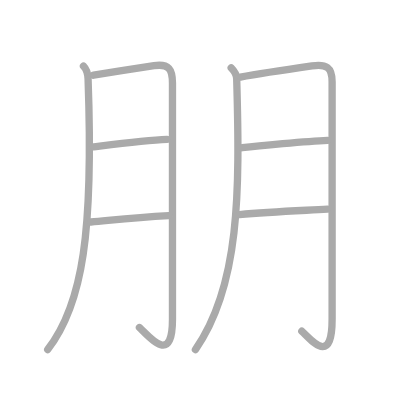
t = 0.00 s
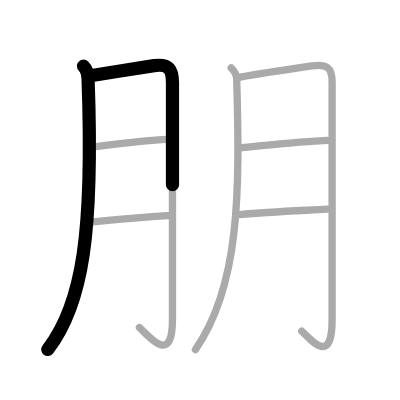
t = 1.50 s
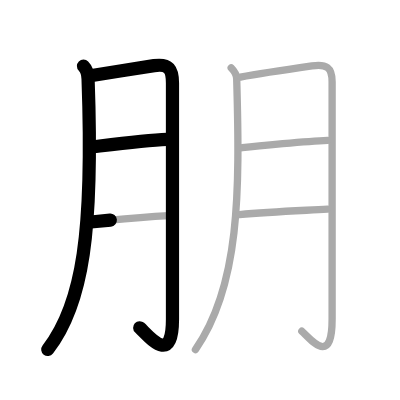
t = 3.25 s
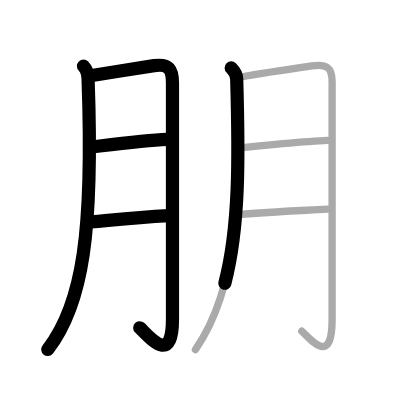
t = 4.75 s
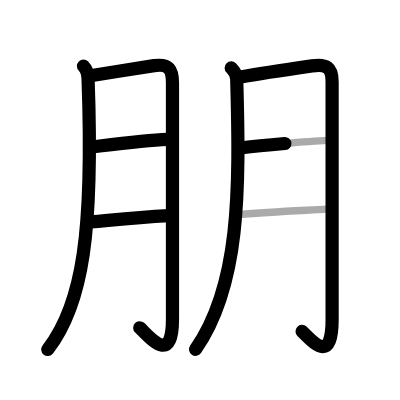
t = 6.50 s
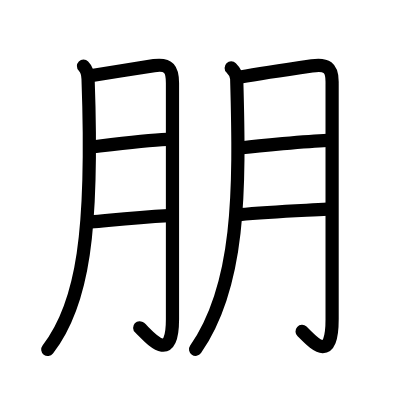
t = 8.00 s

The animated SVG that drew these frames (rendered in a browser with its animation timeline set to each time). Animation: 8 SMIL elements (animate=8); one cycle of 8.00 s.

<?xml version="1.0" standalone="no"?>
<!DOCTYPE svg PUBLIC "-//W3C//DTD SVG 1.1//EN"   "http://www.w3.org/Graphics/SVG/1.1/DTD/svg11.dtd">
<svg width="400px" height="400px"  version="1.1" xmlns="http://www.w3.org/2000/svg">
  <defs>
    <marker id="Triangle" viewBox="0 0 10 10" refX="0" refY="5" markerUnits="strokeWidth" markerWidth="3" style="stroke-opacity:0%;fill:#aaaaaa;" markerHeight="2" orient="auto">
      <path d="M 0 0 L 10 5 L 0 10 z" />
    </marker>
    
    <marker id="Arrow" viewBox="0 0 10 10" refX="5" refY="5" markerUnits="strokeWidth" markerWidth="1.8" style="stroke-opacity:0%;fill:#770000;" markerHeight="2" orient="auto">
      <path d="M 0 4 L 6 4 L 4 1 L 10 5 L 4 9 L 6 6 L 0 6 z" />
        <circle cx="5" cy="5" r="5" />
      </marker>
    
    <marker id="TriangleRed" viewBox="0 0 10 10" refX="0" refY="5" markerUnits="strokeWidth" markerWidth="3" style="stroke-opacity:0%;fill:#CC0000;" markerHeight="2" orient="auto">
      <path d="M 0 0 L 10 5 L 0 10 z" />
    </marker>
    
    <marker id="ArrowRed" viewBox="0 0 10 10" refX="5" refY="5" markerUnits="strokeWidth" markerWidth="1.8" style="stroke-opacity:0%;fill:#CC0000;" markerHeight="2" orient="auto">
      <path d="M 0 4 L 6 4 L 4 1 L 10 5 L 4 9 L 6 6 L 0 6 z" />
        <circle cx="5" cy="5" r="5" />
      </marker>
    
  </defs>
  
  <path style="fill:#ffffff; fill-opacity:100%; fill-rule:evenodd; stroke-width:0;" d="M 0 0 L 400px 0 L 400px 400px L 0 400px L 0 0" />

  <g transform="scale(3.6697247706422 3.6697247706422)">
<path style="fill:none; fill-opacity:0%; fill-rule:evenodd; stroke:#aaaaaa; stroke-opacity:100%; stroke-width: 1.5pt; stroke-linejoin:round; stroke-linecap:round;" d="M22.75 18c0.94 0.94 1.2 2.13 1.25 3.5c1.5 41.5-1.38 61.38-11 73.75"></path>
<path style="fill:none; fill-opacity:0%; fill-rule:evenodd; stroke:#aaaaaa; stroke-opacity:100%; stroke-width: 1.5pt; stroke-linejoin:round; stroke-linecap:round;" d="M25.5 20.5c4.77-0.78 13.11-2.12 16.48-2.61c4.1-0.59 5.02 1.04 5.02 4.73c0 10.33 0 46.45 0 64.38c0 13-6.5 4.5-9 2.25"></path>
<path style="fill:none; fill-opacity:0%; fill-rule:evenodd; stroke:#aaaaaa; stroke-opacity:100%; stroke-width: 1.5pt; stroke-linejoin:round; stroke-linecap:round;" d="M25.5 40c4.25-0.5 14.25-1.75 20-2"></path>
<path style="fill:none; fill-opacity:0%; fill-rule:evenodd; stroke:#aaaaaa; stroke-opacity:100%; stroke-width: 1.5pt; stroke-linejoin:round; stroke-linecap:round;" d="M24.75 60.5c8-0.75 12-1.25 21.25-1.75"></path>
<path style="fill:none; fill-opacity:0%; fill-rule:evenodd; stroke:#aaaaaa; stroke-opacity:100%; stroke-width: 1.5pt; stroke-linejoin:round; stroke-linecap:round;" d="M63 18.5c1 1 1.47 1.97 1.5 3c0.88 30.75 0.88 56.38-11.25 73.75"></path>
<path style="fill:none; fill-opacity:0%; fill-rule:evenodd; stroke:#aaaaaa; stroke-opacity:100%; stroke-width: 1.5pt; stroke-linejoin:round; stroke-linecap:round;" d="M65.5 21c4.21-0.76 15.23-2.42 19.51-3.04c3.96-0.57 5.49 0.37 5.49 4.29c0 9.8 0 46.6 0 64.75c0 13-5.75 5.5-8.25 3.25"></path>
<path style="fill:none; fill-opacity:0%; fill-rule:evenodd; stroke:#aaaaaa; stroke-opacity:100%; stroke-width: 1.5pt; stroke-linejoin:round; stroke-linecap:round;" d="M66 40.25c4.25-0.5 17.5-1.75 23.25-2"></path>
<path style="fill:none; fill-opacity:0%; fill-rule:evenodd; stroke:#aaaaaa; stroke-opacity:100%; stroke-width: 1.5pt; stroke-linejoin:round; stroke-linecap:round;" d="M65.25 58.5c8-0.75 14.75-1 24-1.5"></path>

<path style="fill:none; fill-opacity:0%; fill-rule:evenodd; stroke:#000000; stroke-opacity:100%; stroke-width: 2.7pt; stroke-linejoin:round; stroke-linecap:round;" d="M22.75 18c0.94 0.94 1.2 2.13 1.25 3.5c1.5 41.5-1.38 61.38-11 73.75" pathLength="100" stroke-dashoffset="100" stroke-dasharray="100 105"><animate id="dashAnim1" attributeName="stroke-dashoffset" from="100" to="0" dur="1s" calcMode="linear" fill="freeze"/></path>
<path style="fill:none; fill-opacity:0%; fill-rule:evenodd; stroke:#000000; stroke-opacity:100%; stroke-width: 2.7pt; stroke-linejoin:round; stroke-linecap:round;" d="M25.5 20.5c4.77-0.78 13.11-2.12 16.48-2.61c4.1-0.59 5.02 1.04 5.02 4.73c0 10.33 0 46.45 0 64.38c0 13-6.5 4.5-9 2.25" pathLength="100" stroke-dashoffset="100" stroke-dasharray="100 105"><animate id="dashAnim2" attributeName="stroke-dashoffset" from="100" to="0" dur="1s" calcMode="linear" begin="dashAnim1.end" fill="freeze"/></path>
<path style="fill:none; fill-opacity:0%; fill-rule:evenodd; stroke:#000000; stroke-opacity:100%; stroke-width: 2.7pt; stroke-linejoin:round; stroke-linecap:round;" d="M25.5 40c4.25-0.5 14.25-1.75 20-2" pathLength="100" stroke-dashoffset="100" stroke-dasharray="100 105"><animate id="dashAnim3" attributeName="stroke-dashoffset" from="100" to="0" dur="1s" calcMode="linear" begin="dashAnim2.end" fill="freeze"/></path>
<path style="fill:none; fill-opacity:0%; fill-rule:evenodd; stroke:#000000; stroke-opacity:100%; stroke-width: 2.7pt; stroke-linejoin:round; stroke-linecap:round;" d="M24.75 60.5c8-0.75 12-1.25 21.25-1.75" pathLength="100" stroke-dashoffset="100" stroke-dasharray="100 105"><animate id="dashAnim4" attributeName="stroke-dashoffset" from="100" to="0" dur="1s" calcMode="linear" begin="dashAnim3.end" fill="freeze"/></path>
<path style="fill:none; fill-opacity:0%; fill-rule:evenodd; stroke:#000000; stroke-opacity:100%; stroke-width: 2.7pt; stroke-linejoin:round; stroke-linecap:round;" d="M63 18.5c1 1 1.47 1.97 1.5 3c0.88 30.75 0.88 56.38-11.25 73.75" pathLength="100" stroke-dashoffset="100" stroke-dasharray="100 105"><animate id="dashAnim5" attributeName="stroke-dashoffset" from="100" to="0" dur="1s" calcMode="linear" begin="dashAnim4.end" fill="freeze"/></path>
<path style="fill:none; fill-opacity:0%; fill-rule:evenodd; stroke:#000000; stroke-opacity:100%; stroke-width: 2.7pt; stroke-linejoin:round; stroke-linecap:round;" d="M65.5 21c4.21-0.76 15.23-2.42 19.51-3.04c3.96-0.57 5.49 0.37 5.49 4.29c0 9.8 0 46.6 0 64.75c0 13-5.75 5.5-8.25 3.25" pathLength="100" stroke-dashoffset="100" stroke-dasharray="100 105"><animate id="dashAnim6" attributeName="stroke-dashoffset" from="100" to="0" dur="1s" calcMode="linear" begin="dashAnim5.end" fill="freeze"/></path>
<path style="fill:none; fill-opacity:0%; fill-rule:evenodd; stroke:#000000; stroke-opacity:100%; stroke-width: 2.7pt; stroke-linejoin:round; stroke-linecap:round;" d="M66 40.25c4.25-0.5 17.5-1.75 23.25-2" pathLength="100" stroke-dashoffset="100" stroke-dasharray="100 105"><animate id="dashAnim7" attributeName="stroke-dashoffset" from="100" to="0" dur="1s" calcMode="linear" begin="dashAnim6.end" fill="freeze"/></path>
<path style="fill:none; fill-opacity:0%; fill-rule:evenodd; stroke:#000000; stroke-opacity:100%; stroke-width: 2.7pt; stroke-linejoin:round; stroke-linecap:round;" d="M65.25 58.5c8-0.75 14.75-1 24-1.5" pathLength="100" stroke-dashoffset="100" stroke-dasharray="100 105"><animate id="dashAnim8" attributeName="stroke-dashoffset" from="100" to="0" dur="1s" calcMode="linear" begin="dashAnim7.end" fill="freeze"/></path>

</g>

</svg>  
          
